Labelled photos from "Database-for-Traffic-Light-Classification", an image-classification folder in Tiago13Silva/Database-for-Traffic-Light-Classification. The possible labels are: green light, red light, yellow light.

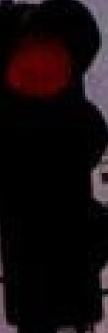
Label: red light

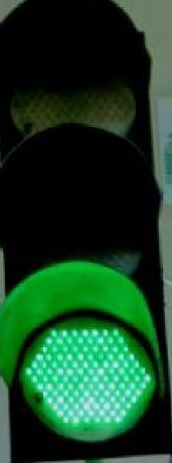
Label: green light

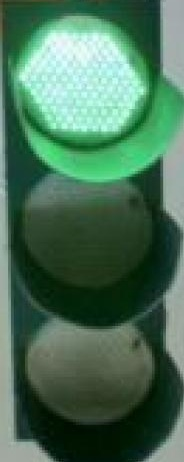
Label: green light

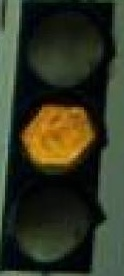
Label: yellow light

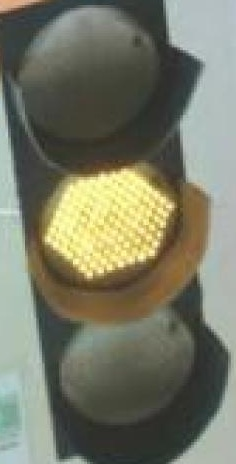
Label: yellow light

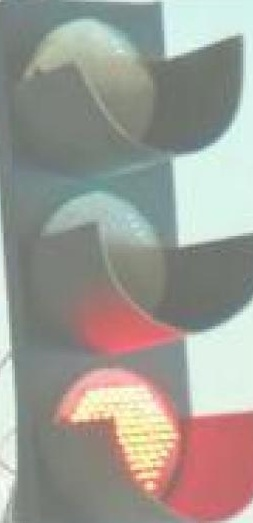
Label: red light
